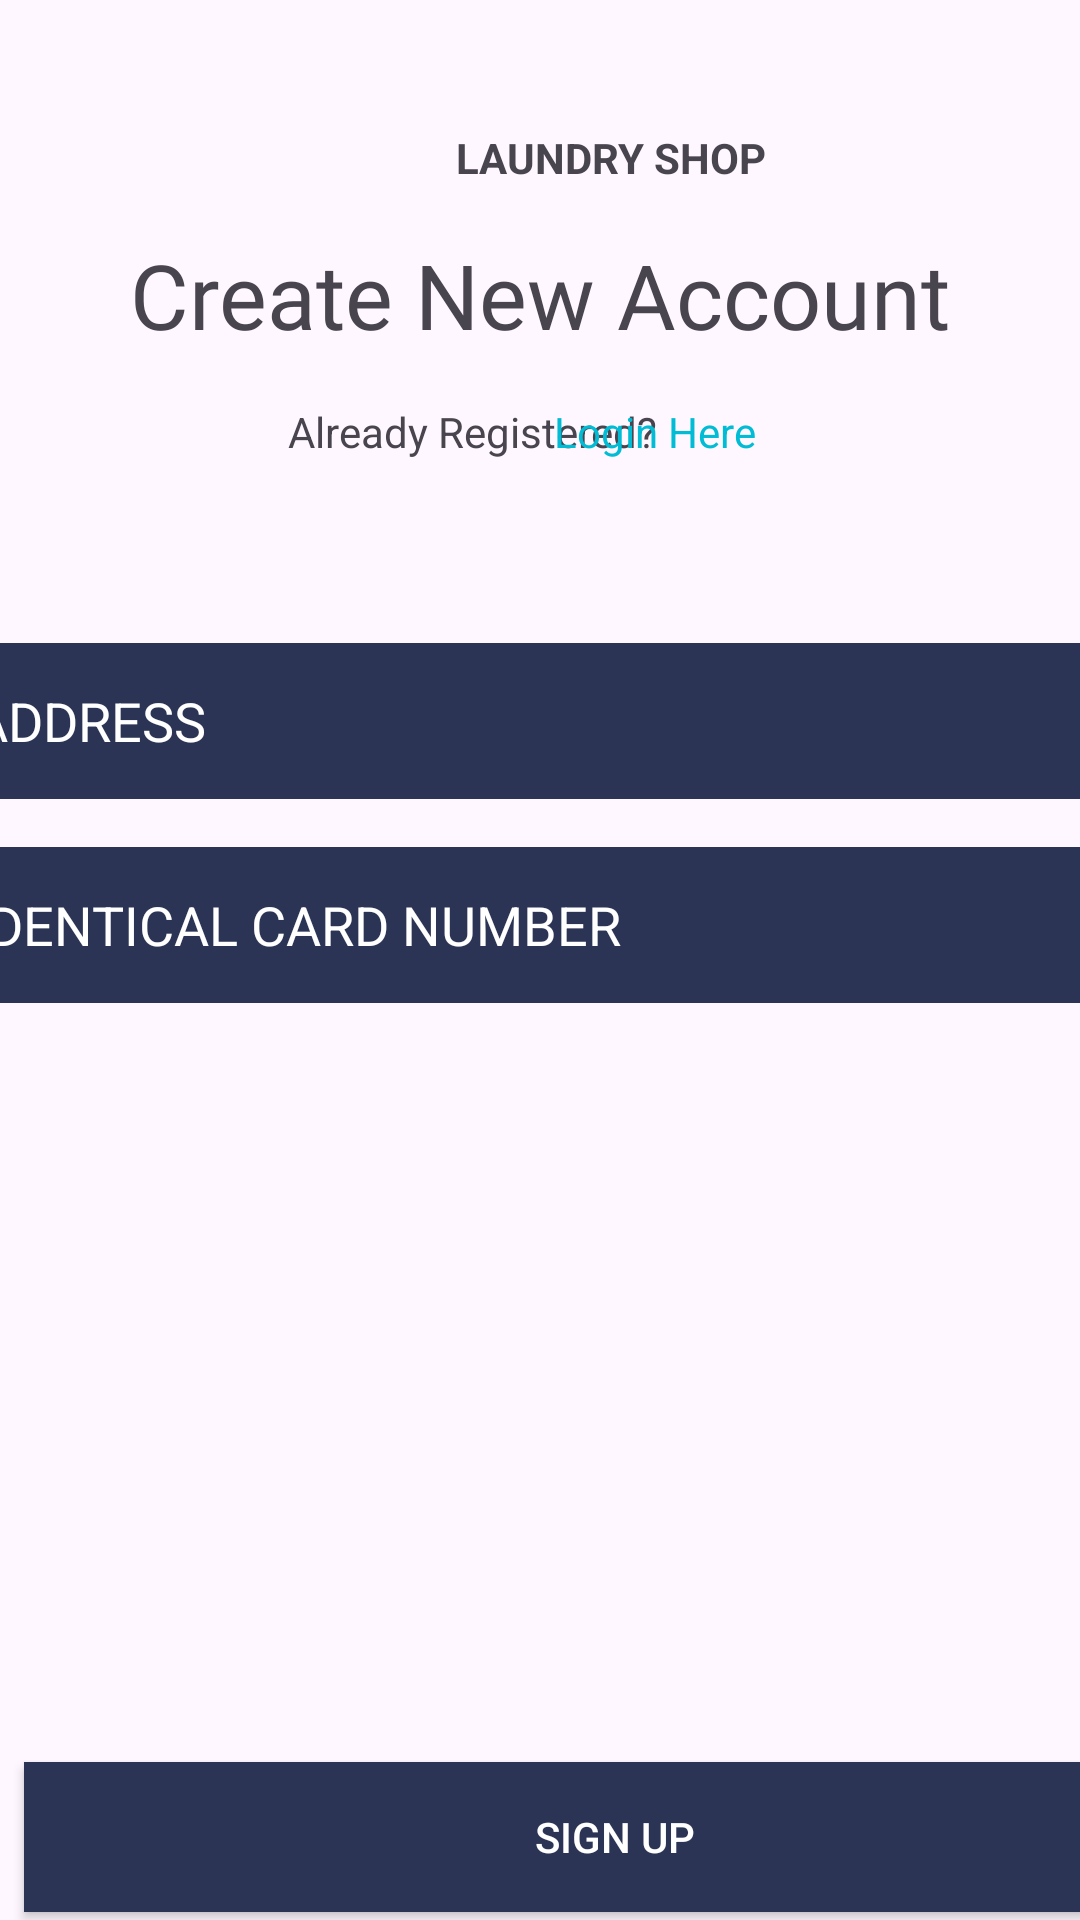

Here is an Android app screen rendered from its layout file. Give the layout XML and the strings, colors and styles it references.
<!-- AndroidManifest.xml: application theme Theme.PrimeLaundryFYP -->
<!-- res/layout/registration_laundry_shop2.xml -->
<?xml version="1.0" encoding="utf-8"?>
<androidx.constraintlayout.widget.ConstraintLayout xmlns:android="http://schemas.android.com/apk/res/android"
    xmlns:app="http://schemas.android.com/apk/res-auto"
    xmlns:tools="http://schemas.android.com/tools"
    android:layout_width="match_parent"
    android:layout_height="match_parent">


    <TextView
        android:id="@+id/customerName"
        android:layout_width="wrap_content"
        android:layout_height="wrap_content"
        android:text="LAUNDRY SHOP"
        android:textStyle="bold"
        app:layout_constraintStart_toStartOf="parent"
        app:layout_constraintTop_toTopOf="parent"
        android:layout_marginStart="152dp"
        android:layout_marginTop="43dp" />

    <TextView
        android:id="@+id/createNewAccountShop"
        android:layout_width="wrap_content"
        android:layout_height="wrap_content"
        android:layout_marginTop="16dp"
        android:fontFamily="@font/abril_fatface"
        android:text="Create New Account"
        android:textSize="30dp"
        app:layout_constraintEnd_toEndOf="parent"
        app:layout_constraintStart_toStartOf="parent"
        app:layout_constraintTop_toBottomOf="@+id/customerName" />

    <TextView
        android:id="@+id/textView4"
        android:layout_width="wrap_content"
        android:layout_height="wrap_content"
        android:layout_marginStart="96dp"
        android:layout_marginTop="16dp"
        android:text="Already Registered?"
        app:layout_constraintStart_toStartOf="parent"
        app:layout_constraintTop_toBottomOf="@+id/createNewAccountShop" />


    <TextView
        android:id="@+id/linkLogin2"
        android:layout_width="wrap_content"
        android:layout_height="wrap_content"
        android:layout_marginTop="16dp"
        android:layout_marginEnd="108dp"
        android:text="Login Here"
        android:textColor="#FF00BCD4"
        app:layout_constraintEnd_toEndOf="parent"
        app:layout_constraintHorizontal_bias="0.057"
        app:layout_constraintTop_toBottomOf="@+id/createNewAccountShop" />

    <EditText
        android:id="@+id/addressShopReg"
        android:layout_width="377dp"
        android:layout_height="52dp"
        android:layout_alignParentTop="true"
        android:layout_alignParentEnd="true"
        android:layout_marginStart="16dp"
        android:layout_marginTop="61dp"
        android:layout_marginEnd="18dp"
        android:background="#2B3454"
        android:hint="ADDRESS"
        android:inputType="text"
        android:textColor="#FFFFFFFF"
        android:textColorHint="@color/white"
        app:layout_constraintEnd_toEndOf="parent"
        app:layout_constraintStart_toStartOf="parent"
        app:layout_constraintTop_toBottomOf="@+id/textView4" />

    <EditText
        android:id="@+id/icNum"
        android:layout_width="377dp"
        android:layout_height="52dp"
        android:layout_alignParentTop="true"
        android:layout_alignParentEnd="true"
        android:layout_marginStart="16dp"
        android:layout_marginTop="16dp"
        android:layout_marginEnd="18dp"
        android:background="#2B3454"
        android:hint="IDENTICAL CARD NUMBER"
        android:inputType="number"
        android:textColor="#FFFFFFFF"
        android:textColorHint="@color/white"
        app:layout_constraintEnd_toEndOf="parent"
        app:layout_constraintStart_toStartOf="parent"
        app:layout_constraintTop_toBottomOf="@+id/addressShopReg" />

    <Button
        android:id="@+id/signupShopReg"
        android:layout_width="394dp"
        android:layout_height="50dp"
        android:layout_marginStart="8dp"
        android:layout_marginTop="253dp"
        android:background="#2B3454"
        android:text="Sign Up"
        android:textColor="#FFFFFFFF"
        android:textColorHint="@color/white"
        app:layout_constraintStart_toStartOf="parent"
        app:layout_constraintTop_toBottomOf="@+id/icNum" />

</androidx.constraintlayout.widget.ConstraintLayout>
<!-- resources referenced by this layout -->
<resources>
  <style name="Theme.PrimeLaundryFYP" parent="Base.Theme.PrimeLaundryFYP" />
  <style name="Base.Theme.PrimeLaundryFYP" parent="Theme.Material3.DayNight.NoActionBar">
          
          
      </style>
  <!-- not gathered from this repository: default colours our renderer supplied (Android Studio template values) -->
  <color name="white">#FFFFFFFF</color>
</resources>
